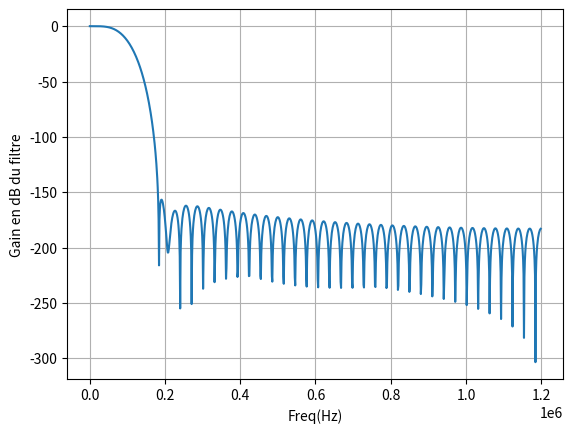

Write the Python code that produced this figure.
""" This file can be used to generate coefficient for the anti-aliasing FIR filter for the decimator """
# Usage: $ python filter_coeff.py

import numpy as np
from scipy import signal
from matplotlib import pyplot as plt

N = 79 # number of coeffs, must be odd
fs = 2400000  # sampling frequency
freq = [0, 62500, 140000, fs/2] # frequency array
amp = [1, 1, 0, 0] # amplitude array

# compute the coeff and print them. copy paste in the C program
coeffs = signal.firwin2(N, freq, amp, fs=fs)
print(coeffs)

# in need, check the filter template
filter_a1 = np.array([1])
w,H = signal.freqz(coeffs, filter_a1, 1024, fs=fs)
plt.figure()
plt.plot(w,20*np.log(np.abs(H)))
plt.ylabel('Gain en dB du filtre')
plt.xlabel('Freq(Hz)')
plt.grid()
plt.show()
